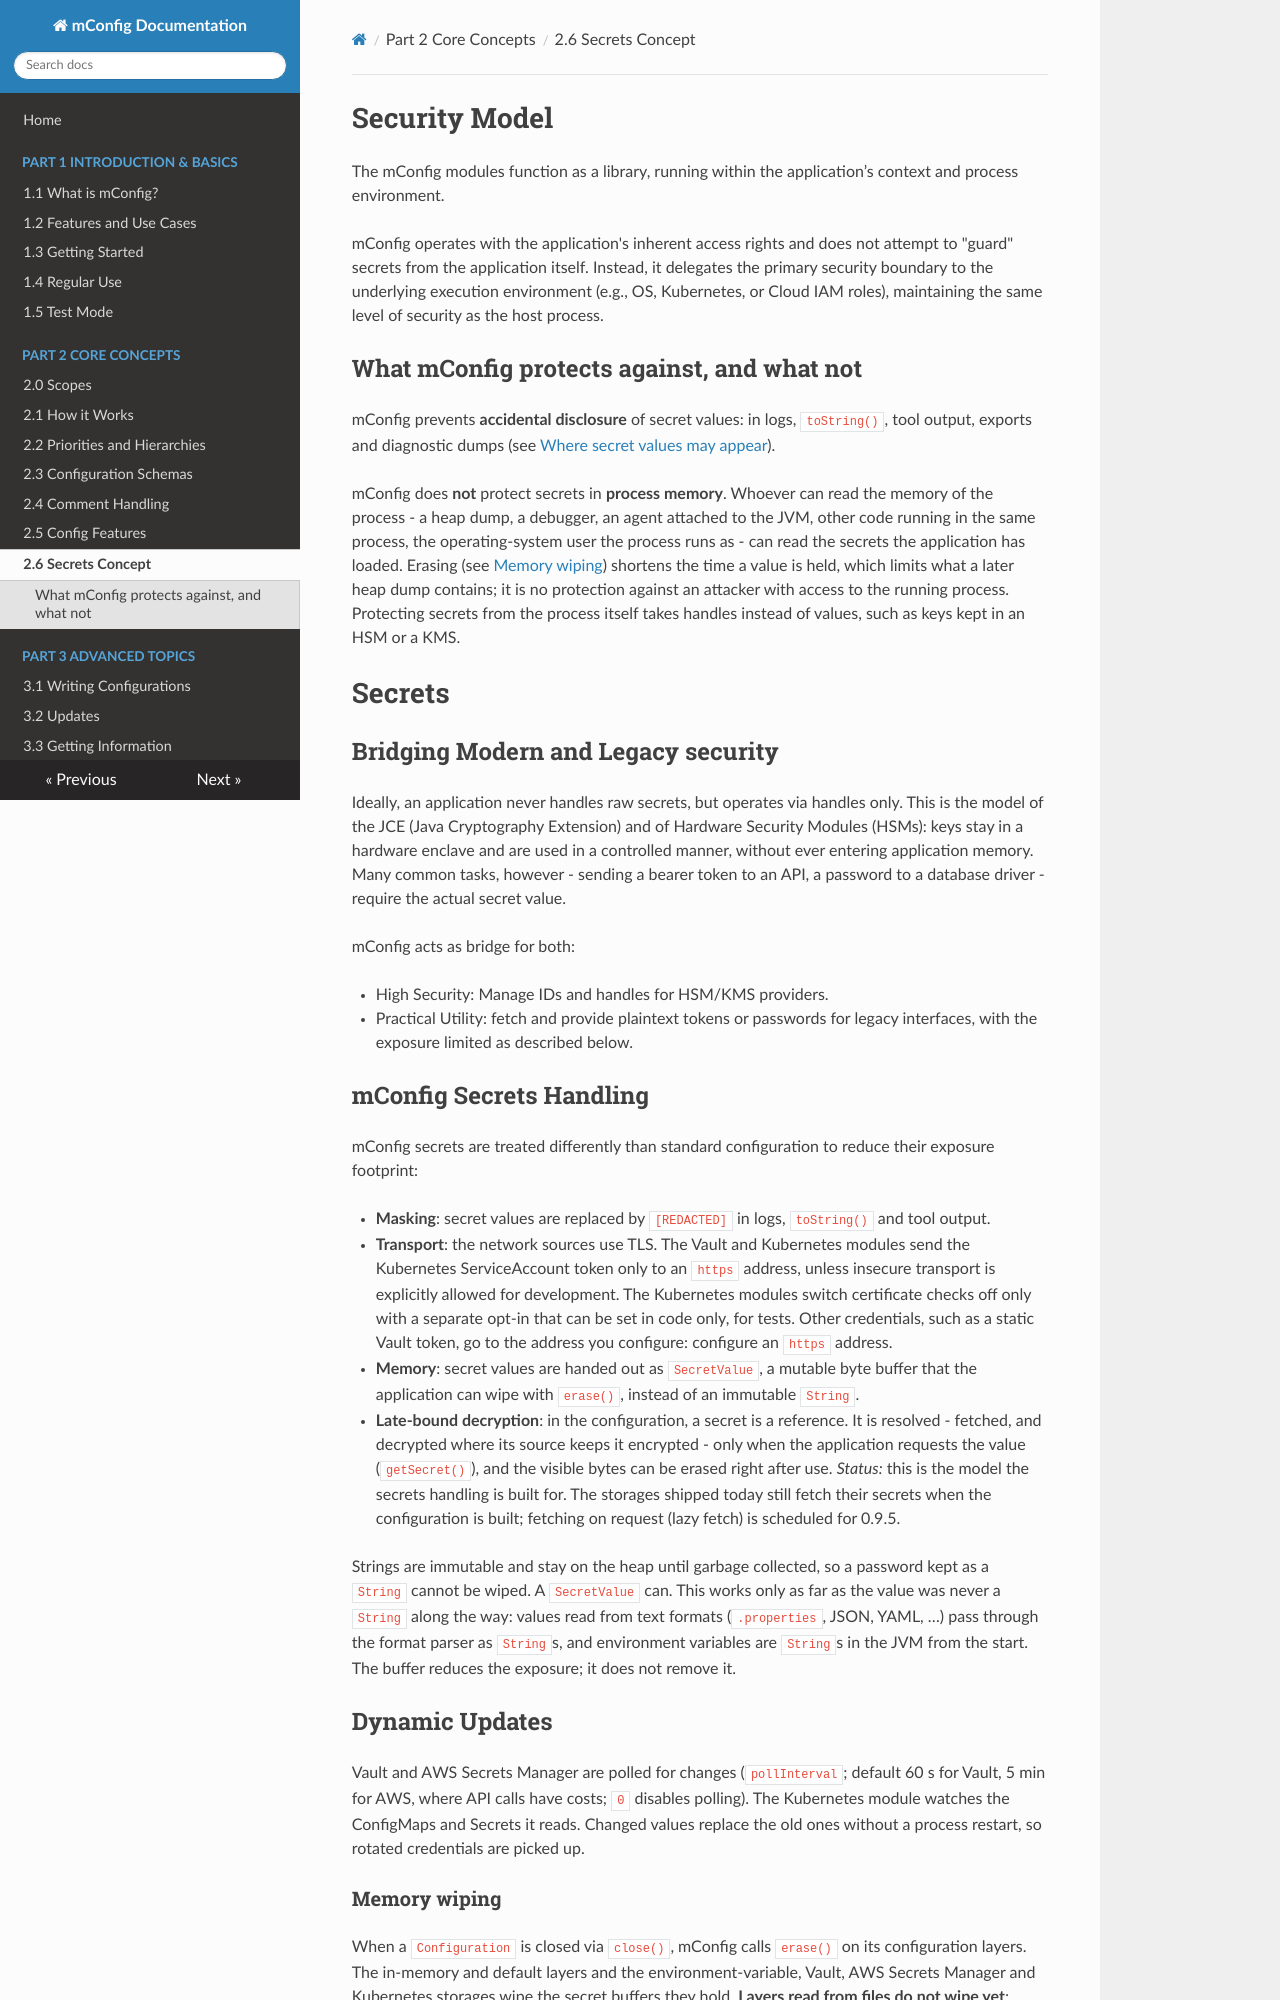

repository: meta-bit/mconfig · page: 26_secrets_concept.html · generator: mkdocs

# Security Model

The mConfig modules function as a library, 
running within the application’s context and process environment.


mConfig operates with the application's inherent access rights 
and does not attempt to "guard" secrets from the application itself. 
Instead, it delegates the primary security boundary to the underlying
execution environment (e.g., OS, Kubernetes, or Cloud IAM roles), 
maintaining the same level of security as the host process.

## What mConfig protects against, and what not

mConfig prevents **accidental disclosure** of secret values: in logs, `toString()`, tool output,
exports and diagnostic dumps (see [Where secret values may appear](#where-secret-values-may-appear)).

mConfig does **not** protect secrets in **process memory**. Whoever can read the memory of the
process - a heap dump, a debugger, an agent attached to the JVM, other code running in the same
process, the operating-system user the process runs as - can read the secrets the application has
loaded. Erasing (see [Memory wiping](#memory-wiping)) shortens the time a value is held, which
limits what a later heap dump contains; it is no protection against an attacker with access to the
running process. Protecting secrets from the process itself takes handles instead of values, such as
keys kept in an HSM or a KMS.

# Secrets

## Bridging Modern and Legacy security

Ideally, an application never handles raw secrets, but operates via handles only. This is the
model of the JCE (Java Cryptography Extension) and of Hardware Security Modules (HSMs): keys stay in
a hardware enclave and are used in a controlled manner, without ever entering application memory.
Many common tasks, however - sending a bearer token to an API, a password to a database driver -
require the actual secret value.

mConfig acts as bridge for both:

* High Security: Manage IDs and handles for HSM/KMS providers.
* Practical Utility: fetch and provide plaintext tokens or passwords for legacy interfaces, with
  the exposure limited as described below.

## mConfig Secrets Handling

mConfig secrets are treated differently than standard configuration to reduce their exposure footprint:

* **Masking**: secret values are replaced by `[REDACTED]` in logs, `toString()` and tool output.
* **Transport**: the network sources use TLS. The Vault and Kubernetes modules send the Kubernetes
  ServiceAccount token only to an `https` address, unless insecure transport is explicitly allowed
  for development. Other credentials, such as a static Vault token, go to the address you
  configure: configure an `https` address.
* **Memory**: secret values are handed out as `SecretValue`, a mutable byte buffer that the
  application can wipe with `erase()`, instead of an immutable `String`.
* **Late-bound decryption**: in the configuration, a secret is a reference. It is resolved -
  fetched, and decrypted where its source keeps it encrypted - only when the application requests
  the value (`getSecret()`), and the visible bytes can be erased right after use.
  *Status:* this is the model the secrets handling is built for. The storages shipped today still
  fetch their secrets when the configuration is built; fetching on request (lazy fetch) is
  scheduled for 0.9.1.

Strings are immutable and stay on the heap until garbage collected, so a password kept as a
`String` cannot be wiped. A `SecretValue` can. This works only as far as the value was never a
`String` along the way: values read from text formats (`.properties`, JSON, YAML, …) pass through
the format parser as `String`s, and environment variables are `String`s in the JVM from the start.
The buffer reduces the exposure; it does not remove it.

## Dynamic Updates
Vault and AWS Secrets Manager are polled for changes (`pollInterval`; default 60 s for Vault, 5 min
for AWS, where API calls have costs; `0` disables polling). The Kubernetes module watches the
ConfigMaps and Secrets it reads. Changed values replace the old ones without a process restart, so
rotated credentials are picked up.

### Memory wiping
When a `Configuration` is closed via `close()`, mConfig calls `erase()` on its configuration
layers. The in-memory and default layers and the environment-variable, Vault, AWS Secrets Manager
and Kubernetes storages wipe the secret buffers they hold. **Layers read from files do not wipe
yet**; complete wipe-on-close is planned for 0.9.1.

With the storages shipped with mConfig, each `getSecret()` returns a new copy, so wiping it with
`erase()` after use affects only the application's copy, never the stored value. A third-party
secrets provider (see [Where secrets come from](35_handling_secrets.md#356-where-secrets-come-from))
should do the same.
